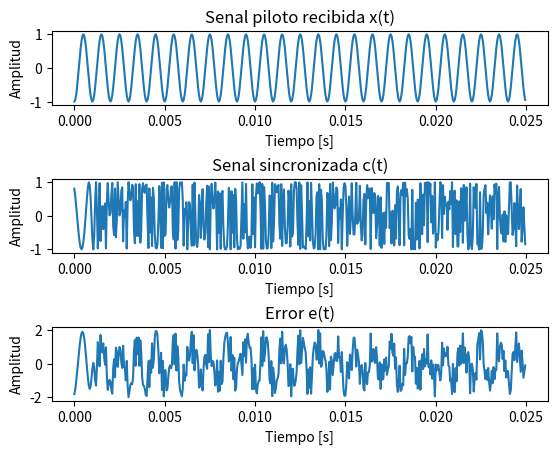

Write Python code to recreate this figure.
# -*- coding: utf-8 -*-

# ******************************************************************
# Codigo demostrativo Code_07_01.py
# para curso de Comunicaciones Digitales
# ******************************************************************
# [redacted]
# Fecha: 29 de enero 2020
# [redacted]
# 13 de diciembre 2021
# Universidad Automoma Metropolitana
# Unidad Lerma
# ******************************************************************

import numpy as np
import scipy.signal as signal
import matplotlib.pyplot as plt


def miPLL(x, fo, fs, K0, K1, K2, K3):
    """
  x: secuencia real de entrada
  fo: frecuencia nominal del PLL
  fs: frecuencia de muestreo de las secuencias
  K0: Sensibilidad o ganancia del CNO
  K1,K2,K3: Factores de las ramas proporcionales del filtro de lazo
  Regresa:
  y: secuencia con la evolucion del argumento
     para una funcion sin() o cos()
    """
    Ts = 1.0 /float(fs)  # Periodo de muestreo
    To = 1.0 /float(fo)  # Periodo de la frecuencia nominal
    uq = 2 * np.pi * (Ts / To)  # Paso con la aportacion de la frecuencia nominal

    # Filtro pasa bajas del bloque detector de fase:
    Norder = 5
    b_lp, a_lp = signal.butter(Norder, 2 * (fo / 2.0) / float(fs))
    fstate = np.zeros(Norder)  # Vector con el estado inicial para el filtro

    teta_acc = uq  # Inicializacion del acumulador 1, en el NCO
    acc2 = 0  # Inicializacion del acumulador 2, en el filtro de lazo
    acc3 = 0  # Inicializacion del acumulador 3, en el filtro de lazo

    y = np.zeros(len(x)) #Inicializacion de vector de salida
    m = np.zeros(2)  # Inicializacion de vector de trabajo
    for i in range(len(x)):
        s = -np.sin(teta_acc)  # Senal generada localmente
        # Detector de fase:
        m[0] = s * x[i]
        teta_e, fstate = signal.lfilter(b_lp, a_lp, np.array([m[0]]), zi=fstate)
        # Filtro de lazo:
        acc3 = acc3 + teta_e * K3
        acc2 = acc2 + teta_e * K2 + acc3
        v = teta_e * K1 + acc2
        # CNO:
        teta_acc = teta_acc + v * K0 + uq
        # salida
        y[i] = np.mod(teta_acc, 2 * np.pi)

    return y


def PLL_loop_filter(k1, k2, k3):

    T = 0.00005;  # Periodo de muestreo (seg)
    fs = 1 / T;  # Frecuencia de muestreo (Hz)
    N = 1000  # Numero de muestras
    t = np.arange(0.0, N * T, T)  # N muestras para intervalo total
    f = np.arange(0.0, (N / 2) * (fs / N) / 1000, (fs / N) / 1000)  # N/2 muestras para intervalo de Nyquist (KHz)

    # +++++++++++++++++++++++++++++++++++++++++++++++++++++++++
    # Receptor:
    # +++++++++++++++++++++++++++++++++++++++++++++++++++++++++
    # Senal de entrada:
    fp = 1000  # Frecuencia de la senal piloto
    fi = np.pi  # Angulo de desfase respecto al oscilador local
    x = np.cos(2 * np.pi * fp * t + fi)  # Senal no sincronizada
    # PLL:
    teta = miPLL(x, fp, fs, 1, k1, k2, k3)  # PLL del tipo 1 (K2=0, K3=0)
    # Oscilador local sincronizado (NCO)
    c = np.cos(teta)

    # Error:
    e = x - c
    # +++++++++++++++++++++++++++++++++++++++++++++++++++++++++
    # Graficacion:
    # +++++++++++++++++++++++++++++++++++++++++++++++++++++++++
    fig1, axarr = plt.subplots(3, 1)
    axarr[0].plot(t[0:500], x[0:500])
    axarr[0].set_title('Senal piloto recibida x(t)')
    axarr[0].set_xlabel('Tiempo [s]')
    axarr[0].set_ylabel('Amplitud')
    axarr[1].plot(t[0:500], c[0:500])
    axarr[1].set_title('Senal sincronizada c(t)')
    axarr[1].set_xlabel('Tiempo [s]')
    axarr[1].set_ylabel('Amplitud')
    axarr[2].plot(t[0:500], e[0:500])
    axarr[2].set_title('Error e(t)')
    axarr[2].set_xlabel('Tiempo [s]')
    axarr[2].set_ylabel('Amplitud')
    fig1.subplots_adjust(hspace=1.0)

    plt.show()

PLL_loop_filter(0.1, 0.1, 0.1)